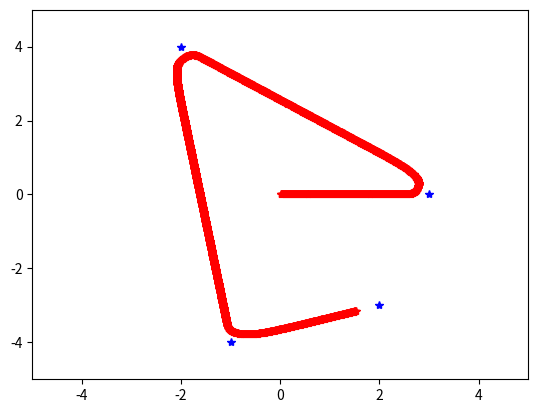

Python code for this plot:
import numpy as np
import matplotlib.pyplot as plt
################################################################################
WHEELBASE = 0.1
LOOK_DIST = 0.5
ANGLE_RES = 100
TOLERABLE_DIST = 0.5
################################################################################
pose = np.array([
    0,
    0,
    0,
    0
]).reshape(4,1)

lin_spd = 0.1

# these would come from master commands
way_x = np.array([
    3, -2, -1, 2
])
way_x = way_x.reshape(way_x.shape[0], 1)
way_y = np.array([
    0, 4, -4, -3
])
way_y = way_y.reshape(way_y.shape[0], 1)
way_pts = np.hstack((way_x, way_y))
tracker = 0

# just for plotting
act_path_x = np.array([])
act_path_y = np.array([])

#tracking_x = np.array([])
#tracking_y = np.array([])

while 1:
    # generate semicircle
    angle_start = pose[2] - np.pi/2
    angle_end   = pose[2] + np.pi/2

    angles = np.linspace(angle_start, angle_end, ANGLE_RES)

    x_circ = LOOK_DIST * np.cos(angles) + pose[0]
    y_circ = LOOK_DIST * np.sin(angles) + pose[1]

    circ = np.hstack((x_circ, y_circ))

    # find tracking point on circle compared to current tracking way_pt
    pt_i = 0
    min_dist = 1000000
    for cnt, c_pt in enumerate(circ):
        dist = np.linalg.norm(way_pts[tracker] - c_pt)
        if dist < min_dist:
            pt_i = cnt
            min_dist = dist
    #tracking_x = np.append(tracking_x, circ[pt_i,0])
    #tracking_y = np.append(tracking_y, circ[pt_i,1])

    alpha = angles[pt_i] - pose[2]
    e_ld = LOOK_DIST * np.sin(alpha)

    steering_angle = np.arctan2(2 * WHEELBASE * e_ld, LOOK_DIST**2)

    #saturate steering angle
    if steering_angle >= np.pi/4:
        steering_angle = np.pi/4
    if steering_angle <= -np.pi/4:
        steering_angle = -np.pi/4

    # calculate new state vectors
    speeds = np.array([
                lin_spd * np.cos(pose[2]),
                lin_spd * np.sin(pose[2]),
                lin_spd * pose[3] / WHEELBASE
    ]).reshape(3,1)
    pose = np.array([
        speeds[0] * 0.1 + pose[0],
        speeds[1] * 0.1 + pose[1],
        speeds[2] * 0.1 + pose[2],
        steering_angle
    ]).reshape(4,1)

    # determine if tracking way_pt is close enough to change current way_pt
    dist_to_goal = np.linalg.norm(way_pts[tracker] - pose[0:2].reshape(1,2))
    if dist_to_goal < TOLERABLE_DIST and tracker < way_pts.shape[0]:
        tracker = tracker + 1

    act_path_x = np.append(act_path_x, pose[0])
    act_path_y = np.append(act_path_y, pose[1])

    # out of way_pts to use
    if tracker >= way_pts.shape[0]:
        break

plt.plot(act_path_x, act_path_y, 'r*')
#plt.plot(tracking_x, tracking_y, 'y*')
plt.plot(way_x, way_y, 'b*')
plt.xlim([-5, 5])
plt.ylim([-5, 5])
plt.show()